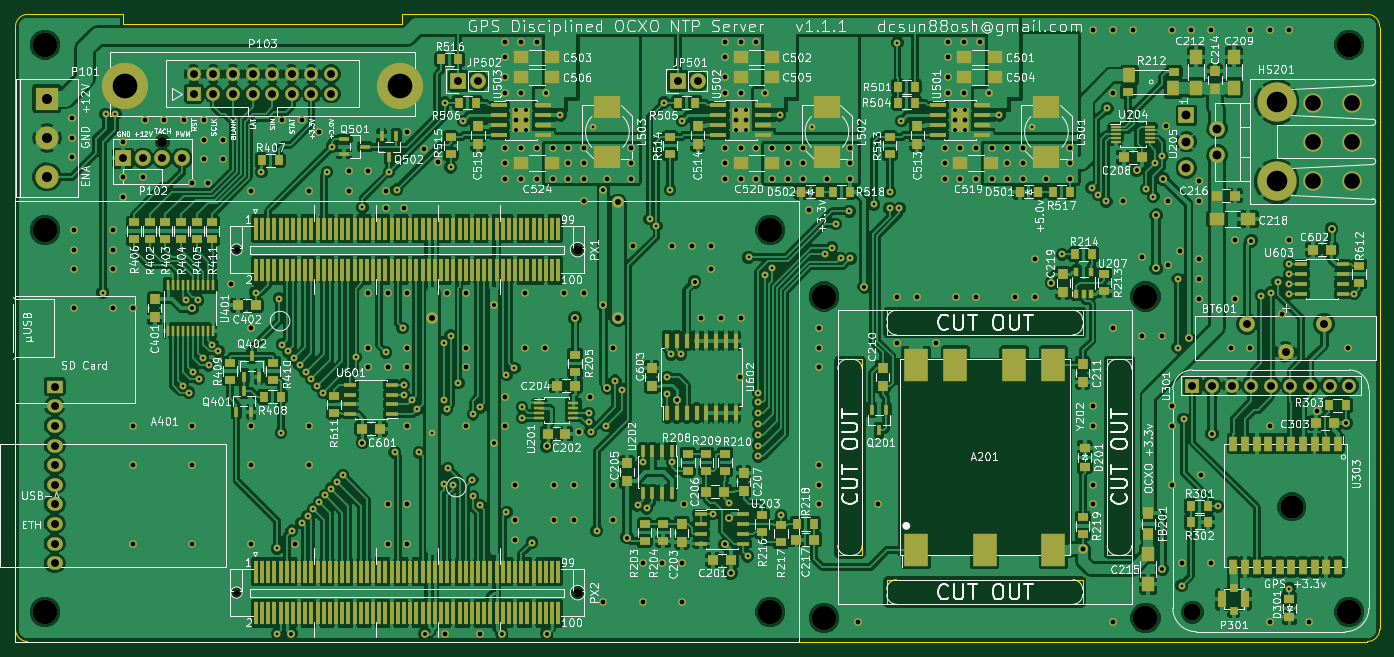
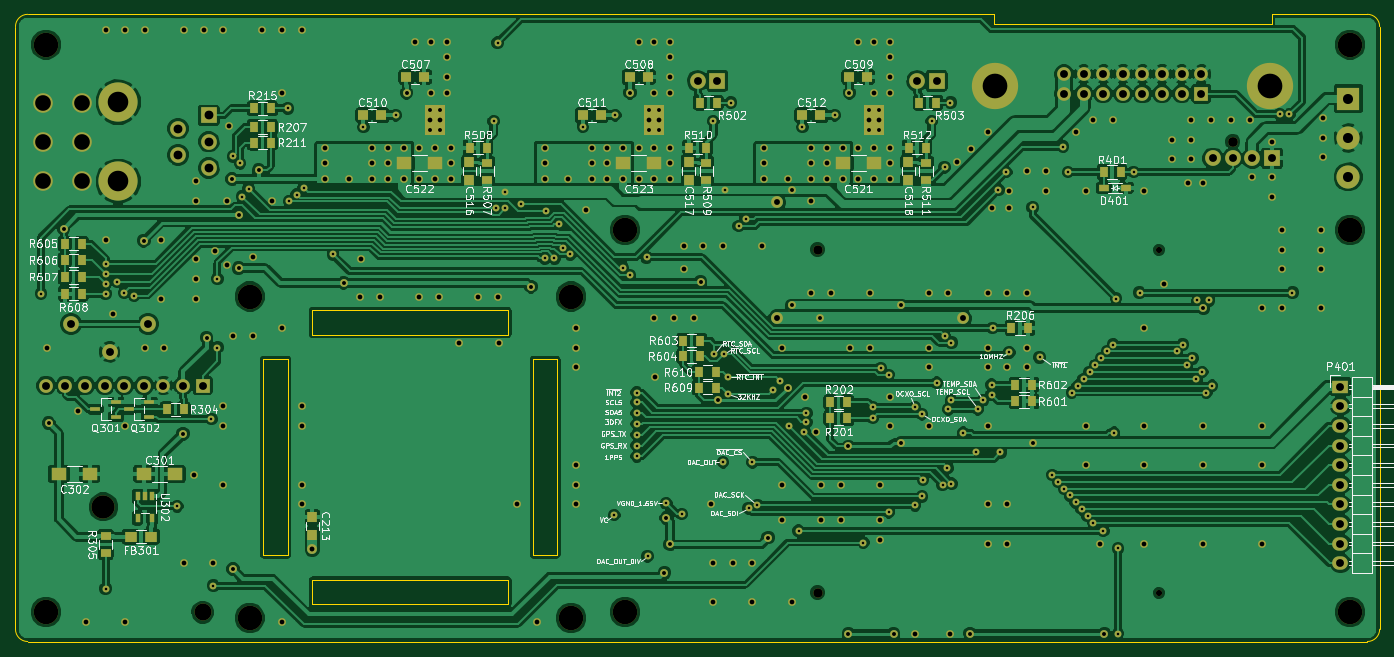
Circuit board: 8 layer files. Board 176.8 x 81.3 mm.
- bottom_copper: clock-B.Cu.gbr (326715 bytes)
- bottom_mask: clock-B.Mask.gbr (17983 bytes)
- bottom_silk: clock-B.SilkS.gbr (141988 bytes)
- outline: clock-Edge.Cuts.gbr (1822 bytes)
- top_copper: clock-F.Cu.gbr (624773 bytes)
- top_mask: clock-F.Mask.gbr (29465 bytes)
- top_silk: clock-F.SilkS.gbr (277034 bytes)
- drill: clock.drl (8986 bytes)

=== bottom_copper: clock-B.Cu.gbr (326715 bytes, source omitted) ===
=== bottom_mask: clock-B.Mask.gbr (17983 bytes, source omitted) ===
=== bottom_silk: clock-B.SilkS.gbr (141988 bytes, source omitted) ===
=== outline: clock-Edge.Cuts.gbr ===
G04 #@! TF.FileFunction,Profile,NP*
%FSLAX46Y46*%
G04 Gerber Fmt 4.6, Leading zero omitted, Abs format (unit mm)*
G04 Created by KiCad (PCBNEW 4.0.7) date Thu Apr 25 18:18:31 2019*
%MOMM*%
%LPD*%
G01*
G04 APERTURE LIST*
%ADD10C,0.100000*%
G04 APERTURE END LIST*
D10*
X192087500Y-165100000D02*
G75*
G03X190500000Y-166687500I0J-1587500D01*
G01*
X190500000Y-244792500D02*
G75*
G03X192087500Y-246380000I1587500J0D01*
G01*
X365696500Y-246380000D02*
G75*
G03X367284000Y-244792500I0J1587500D01*
G01*
X367284000Y-166687500D02*
G75*
G03X365696500Y-165100000I-1587500J0D01*
G01*
X204470000Y-165100000D02*
X192087500Y-165100000D01*
X240538000Y-166370000D02*
X240538000Y-165100000D01*
X204470000Y-166370000D02*
X240538000Y-166370000D01*
X204470000Y-165100000D02*
X204470000Y-166370000D01*
X331978000Y-209804000D02*
X331978000Y-235204000D01*
X335153000Y-209804000D02*
X331978000Y-209804000D01*
X335153000Y-235204000D02*
X335153000Y-209804000D01*
X331978000Y-235204000D02*
X335153000Y-235204000D01*
X328803000Y-241554000D02*
X303403000Y-241554000D01*
X328803000Y-238379000D02*
X328803000Y-241554000D01*
X303403000Y-238379000D02*
X328803000Y-238379000D01*
X303403000Y-241554000D02*
X303403000Y-238379000D01*
X328803000Y-206629000D02*
X303403000Y-206629000D01*
X328803000Y-203454000D02*
X328803000Y-206629000D01*
X303403000Y-203454000D02*
X328803000Y-203454000D01*
X303403000Y-206629000D02*
X303403000Y-203454000D01*
X297053000Y-209804000D02*
X297053000Y-235204000D01*
X300228000Y-209804000D02*
X297053000Y-209804000D01*
X300228000Y-235204000D02*
X300228000Y-209804000D01*
X297053000Y-235204000D02*
X300228000Y-235204000D01*
X190500000Y-166687500D02*
X190500000Y-244792500D01*
X365696500Y-165100000D02*
X240538000Y-165100000D01*
X367284000Y-244792500D02*
X367284000Y-166687500D01*
X192087500Y-246380000D02*
X365696500Y-246380000D01*
M02*

=== top_copper: clock-F.Cu.gbr (624773 bytes, source omitted) ===
=== top_mask: clock-F.Mask.gbr (29465 bytes, source omitted) ===
=== top_silk: clock-F.SilkS.gbr (277034 bytes, source omitted) ===
=== drill: clock.drl (8986 bytes, source omitted) ===
